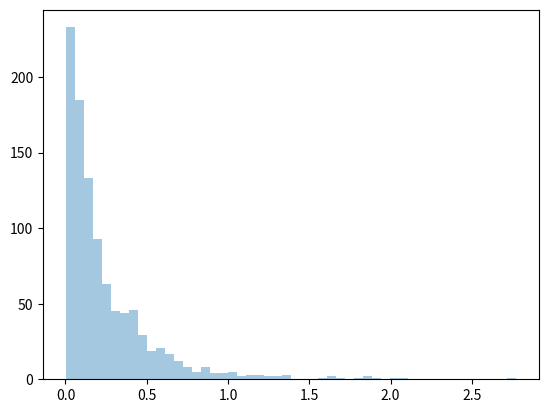

Recreate this plot in Python.
# pareto distribution :
# parameter :
# a : shape parameter
# size

# simple pareto distribtion
from numpy import random
arr = random.pareto(a=5, size=(2,3))
print("simple pareto value: ",arr)

# output :
'''
simple pareto value:  [[0.2319274  0.67186836 0.04863834]
                       [0.27672889 0.00500666 0.17173164]]
'''



# visulization
from numpy import random
import matplotlib.pyplot as plt
import seaborn as sns

sns.distplot(random.pareto(a=5,size=(1000)),hist=True,kde=False)
plt.show()